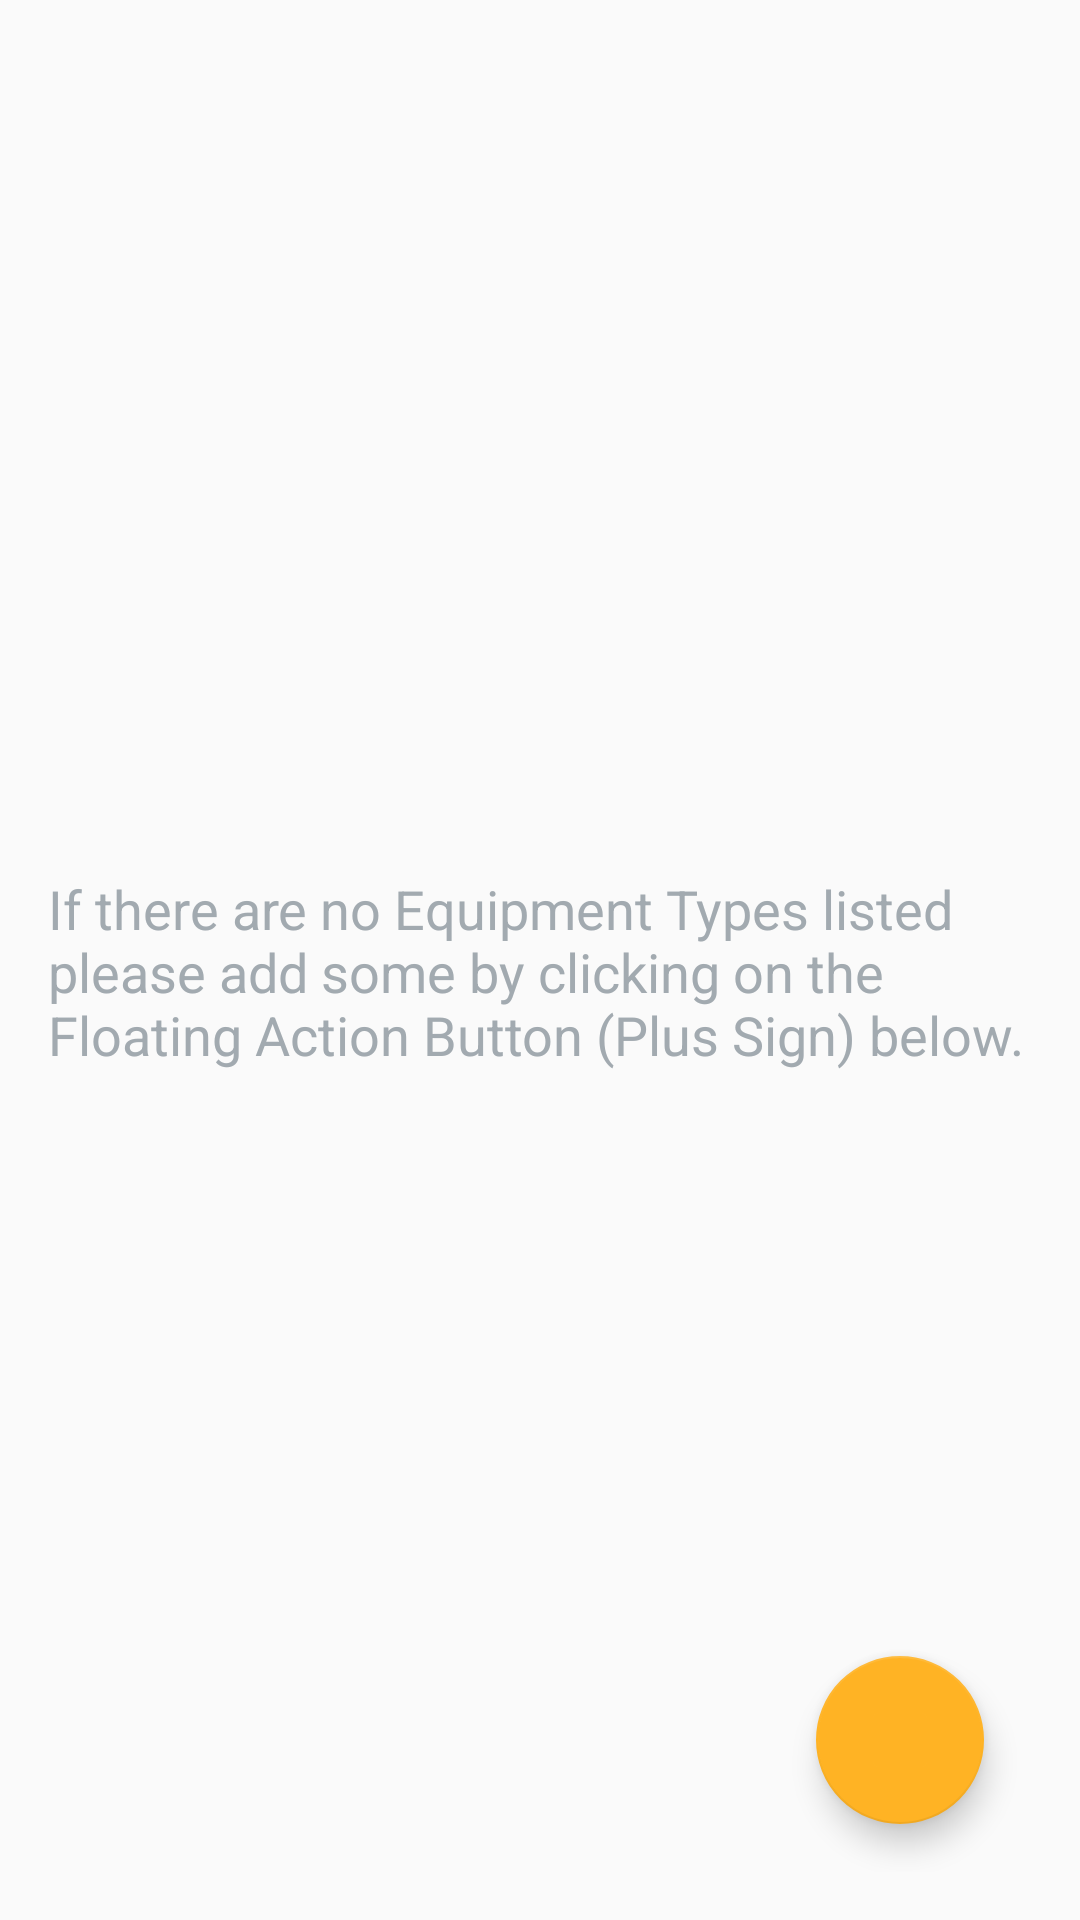

Here is an Android app screen rendered from its layout file. Give the layout XML and the strings, colors and styles it references.
<!-- AndroidManifest.xml: application theme AppTheme -->
<!-- res/layout/activity_equipment_type.xml -->
<RelativeLayout xmlns:android="http://schemas.android.com/apk/res/android"
    xmlns:tools="http://schemas.android.com/tools"
    android:id="@+id/activity_library"
    android:layout_width="match_parent"
    android:layout_height="match_parent"
    android:padding="@dimen/activity_margin"
    tools:context="com.example.android.partsrunner.EquipmentTypeActivity">

    <ListView
        android:id="@+id/practice_aid_list"
        android:layout_width="match_parent"
        android:layout_height="match_parent" />

    
    <RelativeLayout
        android:id="@+id/equipment_type_empty_view"
        android:layout_width="wrap_content"
        android:layout_height="wrap_content"
        android:layout_centerInParent="true">

        

        <TextView
            android:id="@+id/empty_practice_aid_text"
            android:layout_width="wrap_content"
            android:layout_height="wrap_content"
            android:layout_centerHorizontal="true"
            android:fontFamily="sans-serif"
            android:paddingTop="8dp"
            android:text="@string/empty_view_equipment_type_text"
            android:textAppearance="?android:textAppearanceMedium"
            android:textColor="#A2AAB0"/>
    </RelativeLayout>

    <android.support.design.widget.FloatingActionButton
        android:id="@+id/pa_fab"
        android:layout_width="wrap_content"
        android:layout_height="wrap_content"
        android:layout_alignParentBottom="true"
        android:layout_alignParentRight="true"
        android:layout_margin="@dimen/fab_margin"
        android:src="@drawable/ic_add_box_black_24dp"
        android:scaleType="center"/>

</RelativeLayout>
<!-- resources referenced by this layout -->
<resources>
  <dimen name="activity_margin">16dp</dimen>
  <dimen name="fab_margin">16dp</dimen>
  <!-- drawable ic_add_box_black_24dp (drawable-v24) -->
  <vector android:height="48dp" android:tint="#FFB324"
      android:viewportHeight="24.0" android:viewportWidth="24.0"
      android:width="48dp" xmlns:android="http://schemas.android.com/apk/res/android">
      <path android:fillColor="#FF000000" android:pathData="M19,3L5,3c-1.11,0 -2,0.9 -2,2v14c0,1.1 0.89,2 2,2h14c1.1,0 2,-0.9 2,-2L21,5c0,-1.1 -0.9,-2 -2,-2zM17,13h-4v4h-2v-4L7,13v-2h4L11,7h2v4h4v2z"/>
  </vector>
  <string name="empty_view_equipment_type_text">If there are no Equipment Types listed
      please add some by clicking on the Floating Action Button (Plus Sign) below.</string>
  <string name="empty_view_title_text">OH NO Mr. Bill I\'m a lazy Lima Bean who has not entered anything in the Machines\' sheets.</string>
  <style name="AppTheme" parent="Theme.AppCompat.Light.DarkActionBar">
          
          <item name="colorPrimary">@color/colorPrimary</item>
          <item name="colorPrimaryDark">@color/colorPrimaryDark</item>
          <item name="colorAccent">@color/colorAccent</item>
      </style>
  <color name="colorPrimary">#3F51B5</color>
  <color name="colorPrimaryDark">#303F9F</color>
  <color name="colorAccent">#ffb324</color>
</resources>
